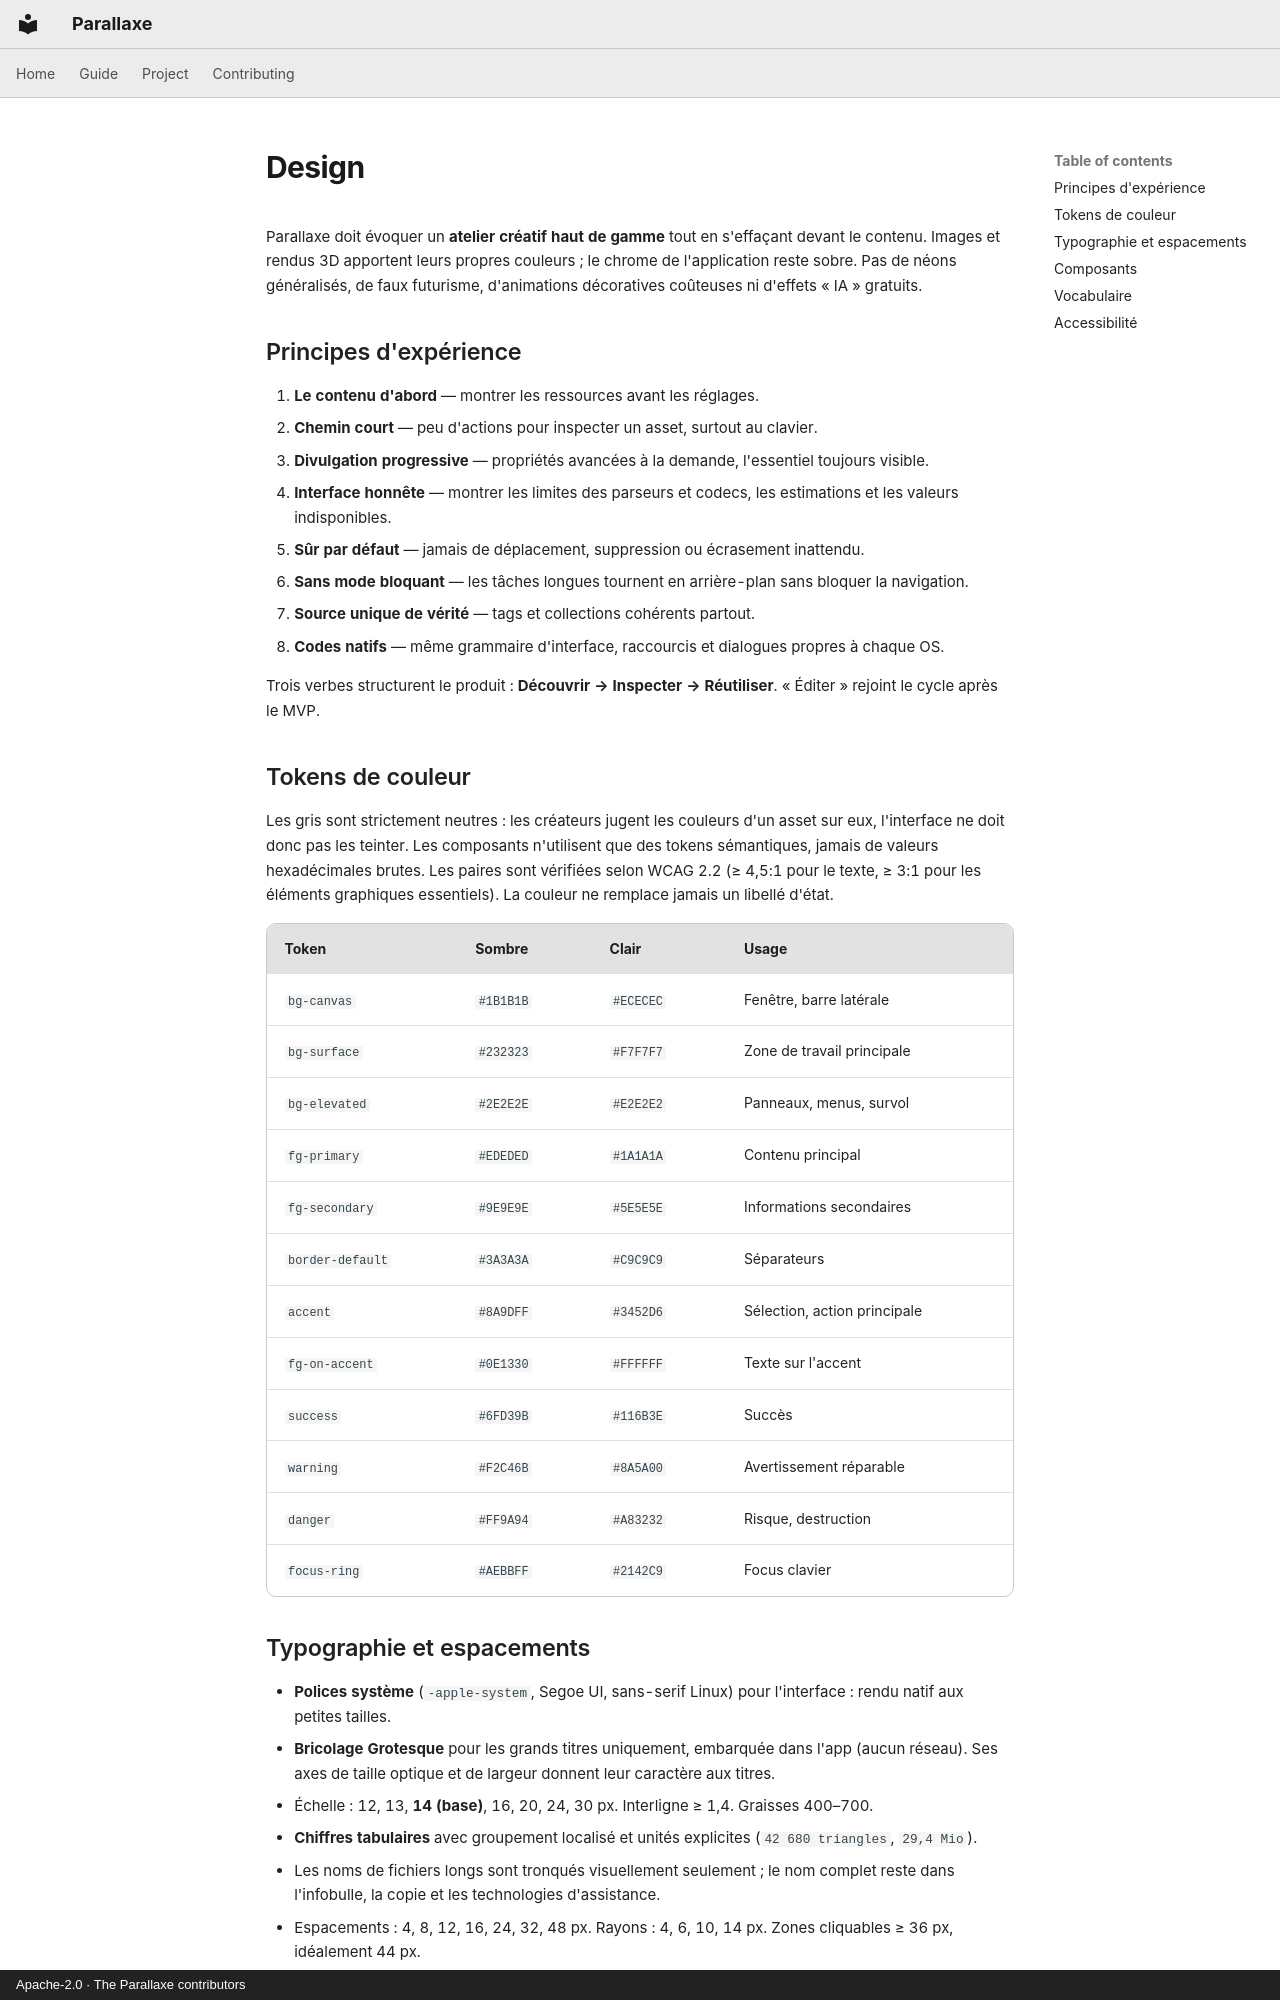

repository: CapelleGab/Parallaxe · page: fr/project/design/index.html · generator: mkdocs · copyright: Apache-2.0 · The Parallaxe contributors

# Design

Parallaxe doit évoquer un **atelier créatif haut de gamme** tout en s'effaçant devant le contenu. Images et rendus 3D apportent leurs propres couleurs ; le chrome de l'application reste sobre. Pas de néons généralisés, de faux futurisme, d'animations décoratives coûteuses ni d'effets « IA » gratuits.

## Principes d'expérience

1. **Le contenu d'abord** — montrer les ressources avant les réglages.
2. **Chemin court** — peu d'actions pour inspecter un asset, surtout au clavier.
3. **Divulgation progressive** — propriétés avancées à la demande, l'essentiel toujours visible.
4. **Interface honnête** — montrer les limites des parseurs et codecs, les estimations et les valeurs indisponibles.
5. **Sûr par défaut** — jamais de déplacement, suppression ou écrasement inattendu.
6. **Sans mode bloquant** — les tâches longues tournent en arrière-plan sans bloquer la navigation.
7. **Source unique de vérité** — tags et collections cohérents partout.
8. **Codes natifs** — même grammaire d'interface, raccourcis et dialogues propres à chaque OS.

Trois verbes structurent le produit : **Découvrir → Inspecter → Réutiliser**. « Éditer » rejoint le cycle après le MVP.

## Tokens de couleur

Les gris sont strictement neutres : les créateurs jugent les couleurs d'un asset sur eux, l'interface ne doit donc pas les teinter. Les composants n'utilisent que des tokens sémantiques, jamais de valeurs hexadécimales brutes. Les paires sont vérifiées selon WCAG 2.2 (≥ 4,5:1 pour le texte, ≥ 3:1 pour les éléments graphiques essentiels). La couleur ne remplace jamais un libellé d'état.

| Token | Sombre | Clair | Usage |
|---|---|---|---|
| `bg-canvas` | `#1B1B1B` | `#ECECEC` | Fenêtre, barre latérale |
| `bg-surface` | `#232323` | `#F7F7F7` | Zone de travail principale |
| `bg-elevated` | `#2E2E2E` | `#E2E2E2` | Panneaux, menus, survol |
| `fg-primary` | `#EDEDED` | `#1A1A1A` | Contenu principal |
| `fg-secondary` | `#9E9E9E` | `#5E5E5E` | Informations secondaires |
| `border-default` | `#3A3A3A` | `#C9C9C9` | Séparateurs |
| `accent` | `#8A9DFF` | `#3452D6` | Sélection, action principale |
| `fg-on-accent` | `#0E1330` | `#FFFFFF` | Texte sur l'accent |
| `success` | `#6FD39B` | `#116B3E` | Succès |
| `warning` | `#F2C46B` | `#8A5A00` | Avertissement réparable |
| `danger` | `#FF9A94` | `#A83232` | Risque, destruction |
| `focus-ring` | `#AEBBFF` | `#2142C9` | Focus clavier |
